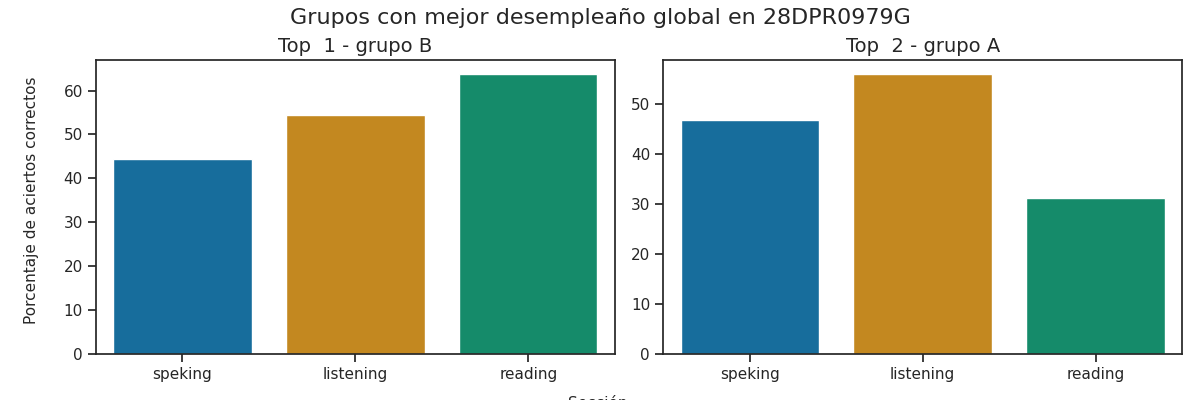

The data file committed next to this chart (first rows):
Top, Grupo, Porcentaje de aciertos correctos, Porcentaje de aciertos correctos para la…, Porcentaje de aciertos correctos para la…, Porcentaje de aciertos correctos para la…, Porcentaje de aciertos correctos para la…, Porcentaje de aciertos correctos para la…, Calificación promedio en los exámenes pa…, Calificación promedio en los exámenes pa…, Calificación promedio en los exámenes pa…, Calificación promedio en los exámenes pa…, Calificación promedio en los exámenes pa…, Promedio de aciertos en los exámenes par…, Promedio de aciertos en los exámenes par…, Promedio de aciertos en los exámenes par…, Promedio de aciertos en los exámenes par…, Promedio de aciertos en los exámenes par…
1, B, 54.22, 54.4, 63.79, 44.29, 44.64, 44.46, A1 +, A1 +, A1, A1, A1, 14, 26, 4, 4, 4
2, A, 44.71, 56, 31.25, 56.25, 37.5, 46.88, A1 +, A1 -, A1, A1, A1, 14, 12, 4, 3, 4
